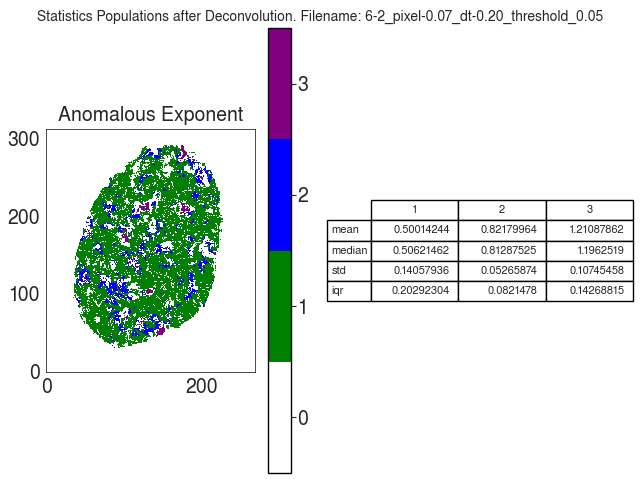

Data behind this chart, as committed beside it:
A
, 1, 2, 3
mean, 0.5001, 0.8218, 1.211
median, 0.5062, 0.8129, 1.196
std, 0.1406, 0.05266, 0.1075
iqr, 0.2029, 0.08215, 0.1427
